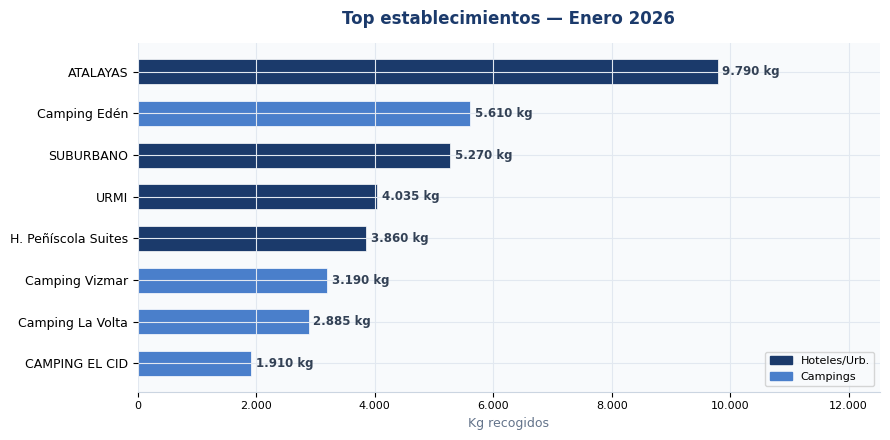
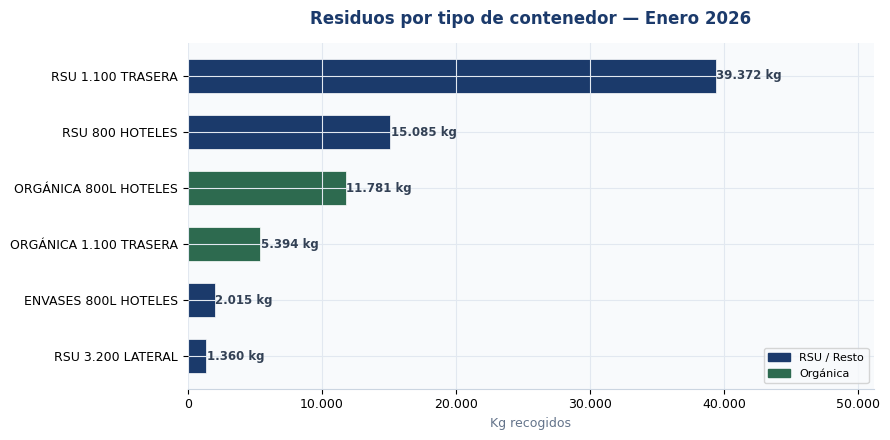
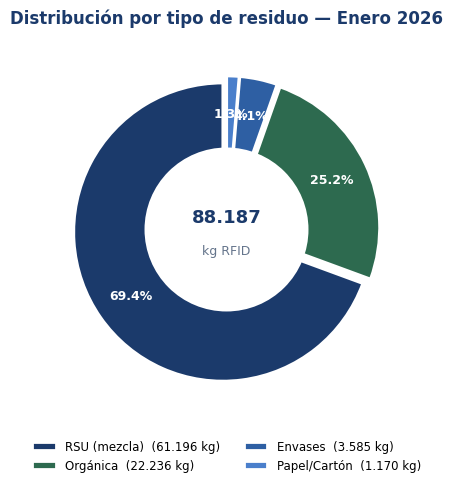
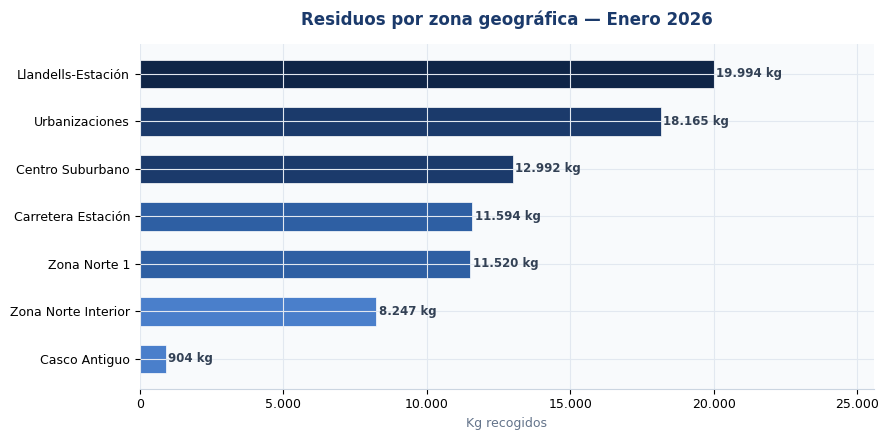
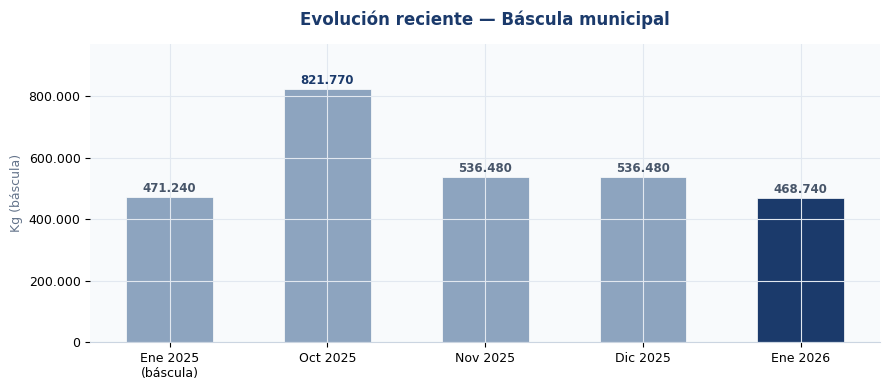

Reproduce these figures in Python, in order.
# -*- coding: utf-8 -*-
"""Genera los 4 gráficos del informe de Enero 2026 como PNG."""
import matplotlib
matplotlib.use('Agg')
import matplotlib.pyplot as plt
import matplotlib.patches as mpatches
import numpy as np
import os

OUT = r"C:\Users\samue\OneDrive\Escritorio\Peñiscola_Cursor\informes_generados\graficos"
os.makedirs(OUT, exist_ok=True)

AZUL     = '#1B3A6B'
AZUL2    = '#2E5FA3'
AZUL3    = '#4A7FCB'
VERDE    = '#2D6A4F'
GRIS     = '#8DA4BF'
BG       = '#F8FAFC'
FONT     = 'DejaVu Sans'

plt.rcParams.update({
    'font.family': FONT,
    'axes.facecolor': BG,
    'figure.facecolor': 'white',
    'axes.spines.top': False,
    'axes.spines.right': False,
    'axes.spines.left': False,
    'axes.grid': True,
    'grid.color': '#E2E8F0',
    'grid.linewidth': 0.8,
    'axes.edgecolor': '#CBD5E1',
})

# ── 1. TOP HOTELES / CAMPINGS ─────────────────────────────────────────────
fig, ax = plt.subplots(figsize=(9, 4.5))
hoteles = [
    ('ATALAYAS',              9790),
    ('Camping Edén',          5610),
    ('SUBURBANO',             5270),
    ('URMI',                  4035),
    ('H. Peñíscola Suites',   3860),
    ('Camping Vizmar',        3190),
    ('Camping La Volta',      2885),
    ('CAMPING EL CID',        1910),
]
hoteles.sort(key=lambda x: x[1])
nombres = [h[0] for h in hoteles]
kgs     = [h[1] for h in hoteles]
colors  = [AZUL if 'Camping' not in n and 'CAMPING' not in n else AZUL3 for n in nombres]

bars = ax.barh(nombres, kgs, color=colors, edgecolor='white', linewidth=0.5, height=0.6)
for bar, val in zip(bars, kgs):
    ax.text(val + 80, bar.get_y() + bar.get_height()/2,
            f'{val:,.0f} kg'.replace(',', '.'),
            va='center', fontsize=8.5, color='#334155', fontweight='bold')

ax.set_xlabel('Kg recogidos', fontsize=9, color='#64748B')
ax.set_title('Top establecimientos — Enero 2026', fontsize=12, fontweight='bold', color=AZUL, pad=14)
ax.tick_params(axis='y', labelsize=9)
ax.tick_params(axis='x', labelsize=8)
ax.set_xlim(0, max(kgs) * 1.28)
patch_hotel  = mpatches.Patch(color=AZUL,  label='Hoteles/Urb.')
patch_camping = mpatches.Patch(color=AZUL3, label='Campings')
ax.legend(handles=[patch_hotel, patch_camping], fontsize=8, loc='lower right')
ax.xaxis.set_major_formatter(plt.FuncFormatter(lambda x, _: f'{int(x):,}'.replace(',', '.')))
plt.tight_layout()
plt.savefig(os.path.join(OUT, 'g1_hoteles.png'), dpi=150, bbox_inches='tight')
plt.close()
print('✅ g1_hoteles.png')

# ── 2. CONTENEDORES ───────────────────────────────────────────────────────
fig, ax = plt.subplots(figsize=(9, 4.5))
conts = [
    ('RSU 1.100 TRASERA',      39372),
    ('RSU 800 HOTELES',        15085),
    ('ORGÁNICA 800L HOTELES',  11781),
    ('ORGÁNICA 1.100 TRASERA',  5394),
    ('ENVASES 800L HOTELES',    2015),
    ('RSU 3.200 LATERAL',       1360),
]
conts.sort(key=lambda x: x[1])
cn  = [c[0] for c in conts]
ckg = [c[1] for c in conts]
col_cont = [AZUL if 'ORGÁNICA' not in n else VERDE for n in cn]

bars = ax.barh(cn, ckg, color=col_cont, edgecolor='white', linewidth=0.5, height=0.6)
for bar, val in zip(bars, ckg):
    ax.text(val + 50, bar.get_y() + bar.get_height()/2,
            f'{val:,.0f} kg'.replace(',', '.'),
            va='center', fontsize=8.5, color='#334155', fontweight='bold')

ax.set_xlabel('Kg recogidos', fontsize=9, color='#64748B')
ax.set_title('Residuos por tipo de contenedor — Enero 2026', fontsize=12, fontweight='bold', color=AZUL, pad=14)
ax.tick_params(labelsize=9)
ax.set_xlim(0, max(ckg) * 1.3)
ax.xaxis.set_major_formatter(plt.FuncFormatter(lambda x, _: f'{int(x):,}'.replace(',', '.')))
patch_rsu = mpatches.Patch(color=AZUL,  label='RSU / Resto')
patch_org = mpatches.Patch(color=VERDE, label='Orgánica')
ax.legend(handles=[patch_rsu, patch_org], fontsize=8, loc='lower right')
plt.tight_layout()
plt.savefig(os.path.join(OUT, 'g2_contenedores.png'), dpi=150, bbox_inches='tight')
plt.close()
print('✅ g2_contenedores.png')

# ── 3. TIPOS DE RESIDUO (donut) ───────────────────────────────────────────
fig, ax = plt.subplots(figsize=(7, 5))
tipos  = ['RSU (mezcla)', 'Orgánica', 'Envases', 'Papel/Cartón']
kgtip  = [61196, 22236, 3585, 1170]
total  = sum(kgtip)
pcts   = [k/total*100 for k in kgtip]
cols   = [AZUL, VERDE, AZUL2, AZUL3]
explode = (0.03, 0.03, 0.03, 0.03)

wedges, texts, autotexts = ax.pie(
    kgtip, labels=None, colors=cols, autopct='%1.1f%%',
    startangle=90, pctdistance=0.75, explode=explode,
    wedgeprops={'edgecolor': 'white', 'linewidth': 2}
)
for at in autotexts:
    at.set_fontsize(9)
    at.set_color('white')
    at.set_fontweight('bold')

# Círculo central (donut)
centre_circle = plt.Circle((0, 0), 0.55, fc='white')
ax.add_artist(centre_circle)
ax.text(0, 0.08, f'{total:,.0f}'.replace(',', '.'), ha='center', va='center',
        fontsize=13, fontweight='bold', color=AZUL)
ax.text(0, -0.14, 'kg RFID', ha='center', va='center', fontsize=9, color='#64748B')

legend_labels = [f'{t}  ({k:,.0f} kg)'.replace(',', '.') for t, k in zip(tipos, kgtip)]
ax.legend(wedges, legend_labels, loc='lower center', bbox_to_anchor=(0.5, -0.18),
          fontsize=8.5, ncol=2, frameon=False)
ax.set_title('Distribución por tipo de residuo — Enero 2026', fontsize=12,
             fontweight='bold', color=AZUL, pad=14)
plt.tight_layout()
plt.savefig(os.path.join(OUT, 'g3_tipos.png'), dpi=150, bbox_inches='tight')
plt.close()
print('✅ g3_tipos.png')

# ── 4. ZONAS GEOGRÁFICAS ──────────────────────────────────────────────────
fig, ax = plt.subplots(figsize=(9, 4.5))
zonas = [
    ('Casco Antiguo',        904),
    ('Zona Norte Interior',  8247),
    ('Zona Norte 1',        11520),
    ('Carretera Estación',  11594),
    ('Centro Suburbano',    12992),
    ('Urbanizaciones',      18165),
    ('Llandells-Estación',  19994),
]
zn  = [z[0] for z in zonas]
zkg = [z[1] for z in zonas]
gradient_colors = [AZUL3, AZUL3, AZUL2, AZUL2, AZUL, AZUL, '#0F2547']

bars = ax.barh(zn, zkg, color=gradient_colors, edgecolor='white', linewidth=0.5, height=0.6)
for bar, val in zip(bars, zkg):
    ax.text(val + 80, bar.get_y() + bar.get_height()/2,
            f'{val:,.0f} kg'.replace(',', '.'),
            va='center', fontsize=8.5, color='#334155', fontweight='bold')

ax.set_xlabel('Kg recogidos', fontsize=9, color='#64748B')
ax.set_title('Residuos por zona geográfica — Enero 2026', fontsize=12,
             fontweight='bold', color=AZUL, pad=14)
ax.tick_params(labelsize=9)
ax.set_xlim(0, max(zkg) * 1.28)
ax.xaxis.set_major_formatter(plt.FuncFormatter(lambda x, _: f'{int(x):,}'.replace(',', '.')))
plt.tight_layout()
plt.savefig(os.path.join(OUT, 'g4_zonas.png'), dpi=150, bbox_inches='tight')
plt.close()
print('✅ g4_zonas.png')

# ── 5. COMPARATIVA MENSUAL (barra) ────────────────────────────────────────
fig, ax = plt.subplots(figsize=(9, 4))
meses_comp = ['Ene 2025\n(báscula)', 'Oct 2025', 'Nov 2025', 'Dic 2025', 'Ene 2026']
kgs_comp   = [471240, 821770, 536480, 536480, 468740]  # Excel báscula
colores_c  = [GRIS, GRIS, GRIS, GRIS, AZUL]

bars = ax.bar(meses_comp, kgs_comp, color=colores_c, edgecolor='white', linewidth=0.5, width=0.55)
for bar, val in zip(bars, kgs_comp):
    ax.text(bar.get_x() + bar.get_width()/2, val + 8000,
            f'{val:,.0f}'.replace(',', '.'),
            ha='center', va='bottom', fontsize=8.5,
            fontweight='bold', color=AZUL if val == max(kgs_comp) else '#475569')

ax.set_ylabel('Kg (báscula)', fontsize=9, color='#64748B')
ax.set_title('Evolución reciente — Báscula municipal', fontsize=12,
             fontweight='bold', color=AZUL, pad=14)
ax.tick_params(labelsize=9)
ax.set_ylim(0, max(kgs_comp) * 1.18)
ax.yaxis.set_major_formatter(plt.FuncFormatter(lambda x, _: f'{int(x):,}'.replace(',', '.')))
plt.tight_layout()
plt.savefig(os.path.join(OUT, 'g5_comparativa.png'), dpi=150, bbox_inches='tight')
plt.close()
print('✅ g5_comparativa.png')

print(f'\n✅ Todos los gráficos en: {OUT}')
